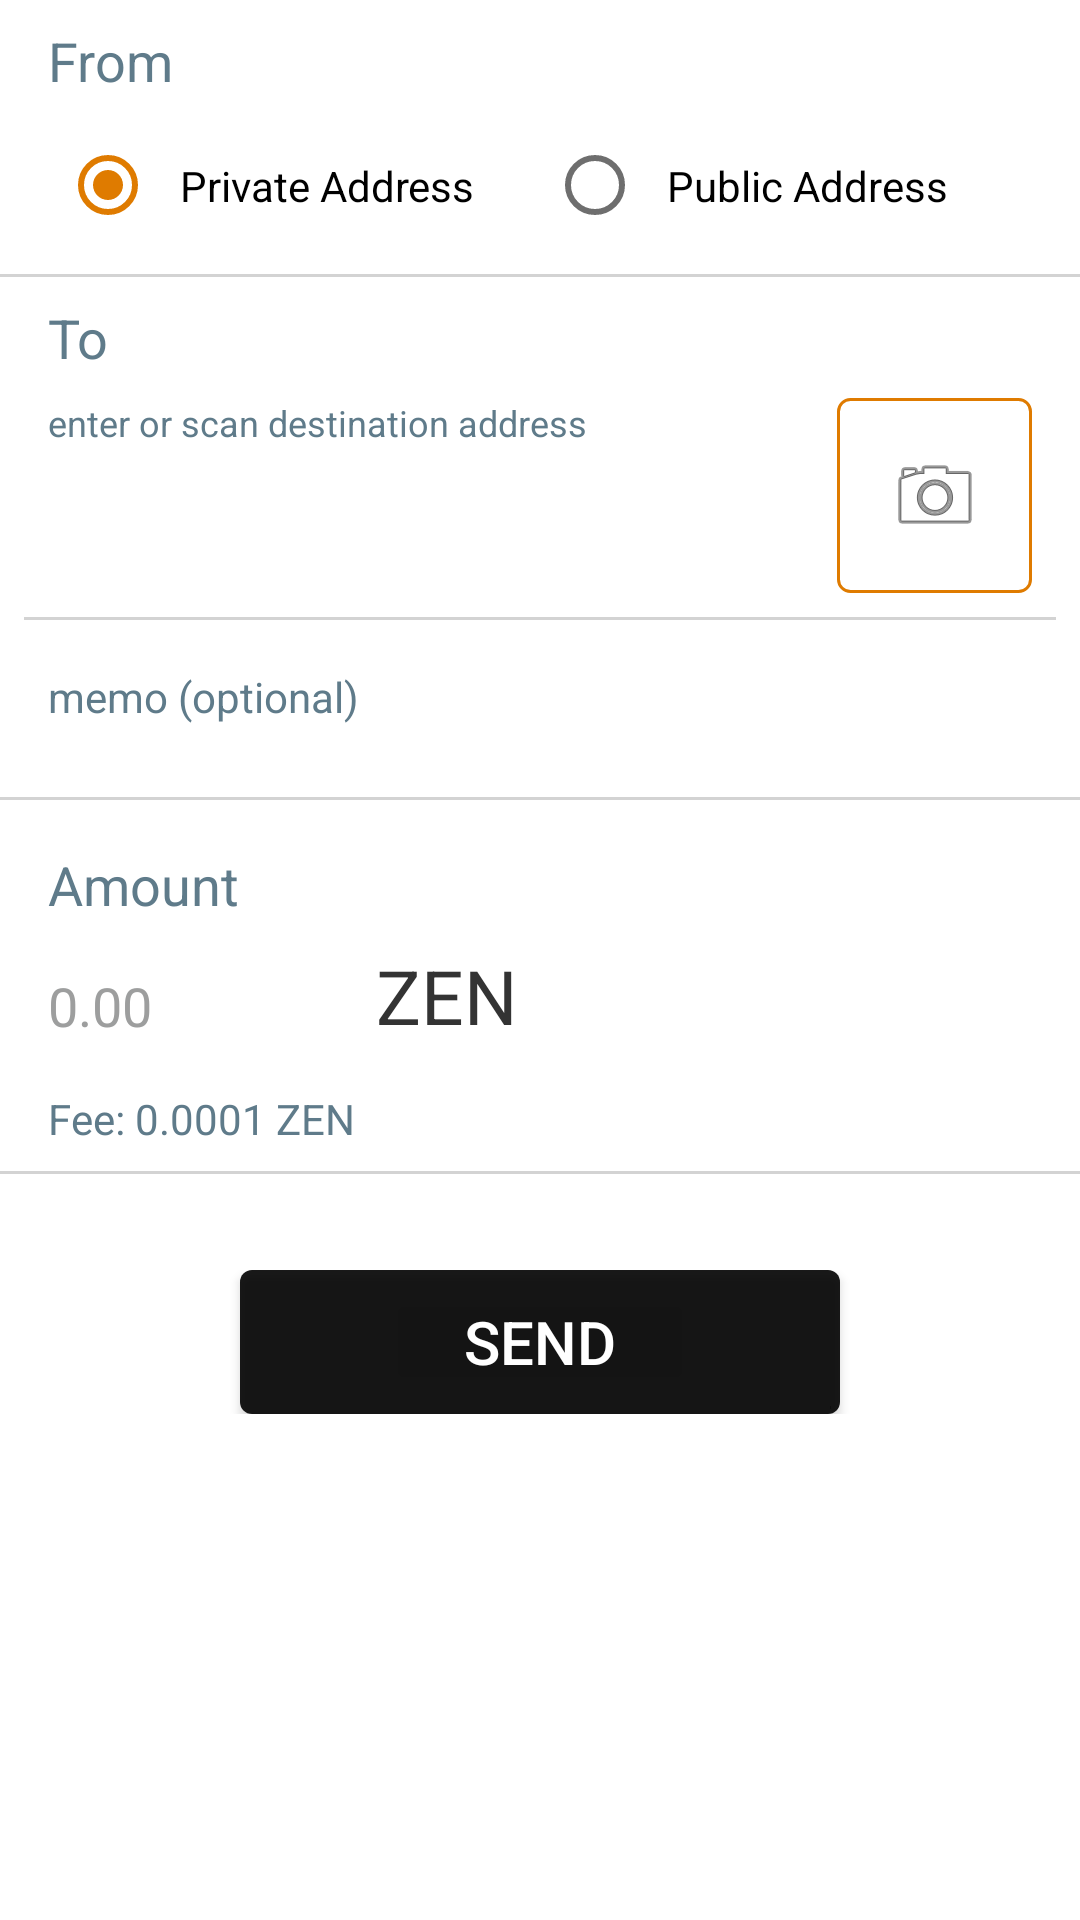

Write the Android layout XML for this screen, with the resource values it uses.
<!-- AndroidManifest.xml: application theme AppTheme -->
<!-- res/layout/fragment_send.xml -->
<?xml version="1.0" encoding="utf-8"?>
<LinearLayout xmlns:android="http://schemas.android.com/apk/res/android"
    xmlns:app="http://schemas.android.com/apk/res-auto"
    android:layout_width="match_parent"
    android:layout_height="match_parent"
    android:orientation="vertical"
    >

  <ScrollView
      android:layout_width="match_parent"
      android:layout_height="match_parent"
      >
    <LinearLayout
        android:layout_width="match_parent"
        android:layout_height="wrap_content"
        android:layout_gravity="center_horizontal"
        android:orientation="vertical"
        >
      <LinearLayout
          android:layout_width="match_parent"
          android:layout_height="wrap_content"
          android:layout_marginBottom="8dp"
          android:layout_marginLeft="16dp"
          android:layout_marginRight="16dp"
          android:layout_marginTop="8dp"
          android:orientation="vertical"
          >
        <TextView
            android:id="@+id/textView6"
            android:layout_width="match_parent"
            android:layout_height="wrap_content"
            android:layout_marginBottom="8dp"
            android:layout_weight="0"
            android:text="From"
            android:textColor="@color/app_grey"
            android:textSize="18sp"
            />
        <RadioGroup
            android:layout_width="match_parent"
            android:layout_height="wrap_content"
            android:layout_weight="0"

            android:orientation="horizontal"
            android:padding="4dp"
            >
          <RadioButton
              android:id="@+id/send_radioButtonPrivate"
              android:layout_width="wrap_content"
              android:layout_height="wrap_content"
              android:layout_weight="1"
              android:checked="true"
              android:padding="8dp"
              android:text="Private Address"
              android:textColor="@color/black"
              />
          <RadioButton
              android:id="@+id/send_radioButtonPublic"
              android:layout_width="wrap_content"
              android:layout_height="wrap_content"
              android:layout_weight="1"
              android:padding="8dp"
              android:text="Public Address"
              android:textColor="@color/black"
              />
        </RadioGroup>
      </LinearLayout>


      <View
          android:layout_width="match_parent"
          android:layout_height="1dp"
          android:background="@color/LightGrey"
          />

      <TextView
          android:id="@+id/textView3"
          android:layout_width="match_parent"
          android:layout_height="wrap_content"
          android:layout_marginBottom="8dp"
          android:layout_marginLeft="16dp"
          android:layout_marginRight="16dp"
          android:layout_marginTop="8dp"
          android:text="To"
          android:textColor="@color/app_grey"
          android:textSize="18sp"
          />

      <LinearLayout
          android:layout_width="match_parent"
          android:layout_height="wrap_content"
          android:layout_marginBottom="8dp"
          android:layout_marginLeft="16dp"
          android:layout_marginRight="16dp"
          android:orientation="horizontal"
          >
        <EditText
            android:id="@+id/send_editText_to"
            android:layout_width="wrap_content"
            android:layout_height="match_parent"
            android:layout_marginRight="4dp"
            android:layout_weight="1"
            android:background="@color/transparent"
            android:ems="10"
            android:gravity="top|left"
            android:hint="enter or scan destination address "
            android:inputType="textMultiLine"
            android:maxLines="3"
            android:scrollHorizontally="false"
            android:text=""
            android:textColor="@color/black"
            android:textColorHint="@color/app_grey"
            android:textSize="12sp"
            />
        <ImageButton
            android:id="@+id/send_imageButton_scanqr"
            android:layout_width="65dp"
            android:layout_height="65dp"
            android:background="@drawable/border_round_orange_border_btn"
            android:padding="8dp"
            app:srcCompat="@android:drawable/ic_menu_camera"
            />
      </LinearLayout>


      <LinearLayout
          android:id="@+id/send_linlayout_memo"
          android:layout_width="match_parent"
          android:layout_height="wrap_content"

          android:layout_marginLeft="8dp"
          android:layout_marginRight="8dp"
          android:orientation="vertical"
          >

        <View
            android:layout_width="match_parent"
            android:layout_height="1dp"
            android:background="@color/LightGrey"
            />

        <EditText
            android:id="@+id/send_editText_memo"
            android:layout_width="match_parent"
            android:layout_height="match_parent"
            android:layout_marginBottom="8dp"
            android:layout_marginLeft="8dp"
            android:layout_marginRight="8dp"
            android:layout_weight="1"
            android:background="@color/transparent"
            android:ems="10"
            android:gravity="top|left"
            android:hint="memo (optional) "
            android:inputType="textMultiLine"
            android:maxLines="3"
            android:paddingBottom="16dp"
            android:paddingTop="16dp"
            android:scrollHorizontally="false"
            android:textColor="@color/black"
            android:textColorHint="@color/app_grey"
            android:textSize="14sp"
            />
      </LinearLayout>


      <View
          android:layout_width="match_parent"
          android:layout_height="1dp"
          android:background="@color/LightGrey"
          />

      <TextView
          android:id="@+id/send_textView_amount"
          android:layout_width="match_parent"
          android:layout_height="wrap_content"
          android:layout_marginBottom="8dp"
          android:layout_marginLeft="16dp"
          android:layout_marginRight="16dp"
          android:layout_marginTop="16dp"
          android:layout_weight="0"
          android:text="Amount "
          android:textColor="@color/app_grey"
          android:textSize="18sp"
          />
      <LinearLayout
          android:layout_width="match_parent"
          android:layout_height="wrap_content"
          android:layout_marginLeft="16dp"
          android:layout_marginRight="16dp"
          android:orientation="horizontal"
          >
        <EditText
            android:id="@+id/send_editText_amount"
            android:layout_width="0dp"
            android:layout_height="wrap_content"
            android:layout_gravity="center"
            android:layout_weight="1"
            android:background="@color/transparent"
            android:ems="10"
            android:hint="0.00"
            android:inputType="numberDecimal"
            android:paddingBottom="8dp"
            android:paddingTop="8dp"
            android:textColor="@color/black"
            android:textColorHint="@color/appcolor_grey"
            />
        <TextView
            android:id="@+id/send_textView_zen"
            android:layout_width="0dp"
            android:layout_height="wrap_content"
            android:layout_marginLeft="4dp"
            android:layout_marginRight="8dp"
            android:layout_weight="2"
            android:text="ZEN"
            android:textSize="25sp"
            />


      </LinearLayout>


      <TextView
          android:id="@+id/send_textView_fee"
          android:layout_width="match_parent"
          android:layout_height="wrap_content"
          android:layout_marginBottom="8dp"
          android:layout_marginLeft="16dp"
          android:layout_marginRight="16dp"
          android:layout_marginTop="8dp"
          android:layout_weight="0"
          android:text="Fee: 0.0001 ZEN"
          android:textColor="@color/app_grey"
          />

      <View
          android:layout_width="match_parent"
          android:layout_height="1dp"
          android:background="@color/LightGrey"
          />

      <FrameLayout
          android:layout_width="match_parent"
          android:layout_height="wrap_content"
          android:layout_gravity="center"
          android:layout_marginTop="32dp"
          >
        <Button
            android:id="@+id/send_button_send"
            android:layout_width="200dp"
            android:layout_height="wrap_content"
            android:layout_gravity="center"
            android:layout_weight="0"
            android:background="@drawable/button_send"
            android:gravity="center"
            android:text="SEND"
            android:textColor="@android:color/white"
            android:textSize="20sp"
            />
      </FrameLayout>
    </LinearLayout>
  </ScrollView>
</LinearLayout>
<!-- resources referenced by this layout -->
<resources>
  <color name="LightGrey">#ffd3d3d3</color>
  <color name="app_grey">#5f7b8a</color>
  <color name="appcolor_grey">#9D9E9E</color>
  <color name="black">#ff000000</color>
  <color name="transparent">#00000000</color>
  <!-- drawable border_round_orange_border_btn (drawable) -->
  <?xml version="1.0" encoding="utf-8" ?>
  <selector xmlns:android="http://schemas.android.com/apk/res/android">
    <item android:state_pressed="true">
      <shape>
        <solid
            android:color="#20ef8c11"/>
        <corners android:radius="4dp"/>
        <stroke android:color="@color/zen_orange" android:width="1dp"/>
      </shape>
    </item>
    <item>
      <shape>
        <corners android:radius="4dp"/>
        <stroke android:color="@color/zen_orange" android:width="1dp"/>
      </shape>
    </item>
  </selector>
  <!-- drawable button_send (drawable) -->
  <?xml version="1.0" encoding="utf-8" ?>
  <selector xmlns:android="http://schemas.android.com/apk/res/android">
    <item android:state_pressed="true">
      <shape>
        <solid
            android:color="@color/zen_orange"/>
        <corners android:radius="4dp"/>
      </shape>
    </item>
    <item>
      <shape>
        <solid
            android:color="@color/grey_h"/>
        <corners android:radius="4dp"/>
  
      </shape>
    </item>
  </selector>
  <style name="AppTheme" parent="Theme.AppCompat.NoActionBar">
      
  
      <item name="colorPrimary">@color/app_window_bglight_color</item>
      <item name="colorPrimaryDark">@color/Black</item>
      <item name="colorAccent">@color/zen_orange</item>
      <item name="android:windowBackground">@color/app_window_bglight_color</item>
  
      <item name="colorControlActivated">@color/zen_orange</item>
      <item name="colorControlNormal">@color/app_text_unimportant</item>
      <item name="colorControlHighlight">@color/appcolor_light_grey</item>
  
  
      <item name="android:textColor">@color/app_text_label</item>
      <item name="alertDialogTheme">@style/AppCompatAlertDialogStyle</item>
  
    </style>
  <color name="zen_orange">#df7b00</color>
  <color name="grey_h">#e6000000</color>
  <color name="app_window_bglight_color">#FFFFFF</color>
  <color name="Black">#ff000000</color>
  <color name="app_text_unimportant">#6e6e6e</color>
  <color name="appcolor_light_grey">#E5E5E5</color>
  <color name="app_text_label">#333333</color>
  <style name="AppCompatAlertDialogStyle" parent="Theme.AppCompat.Dialog.Alert">
      <item name="colorAccent">@color/zen_orange</item>
      <item name="android:windowTitleStyle">@style/Title</item>
      <item name="android:background">@color/grey_h</item>
      <item name="android:textColor">@color/green</item>
    </style>
  <style name="Title" parent="android:TextAppearance">
      <item name="android:textSize">20sp</item>
      <item name="android:textColor">@color/zen_orange</item>
    </style>
  <color name="green">#ff008000</color>
</resources>
